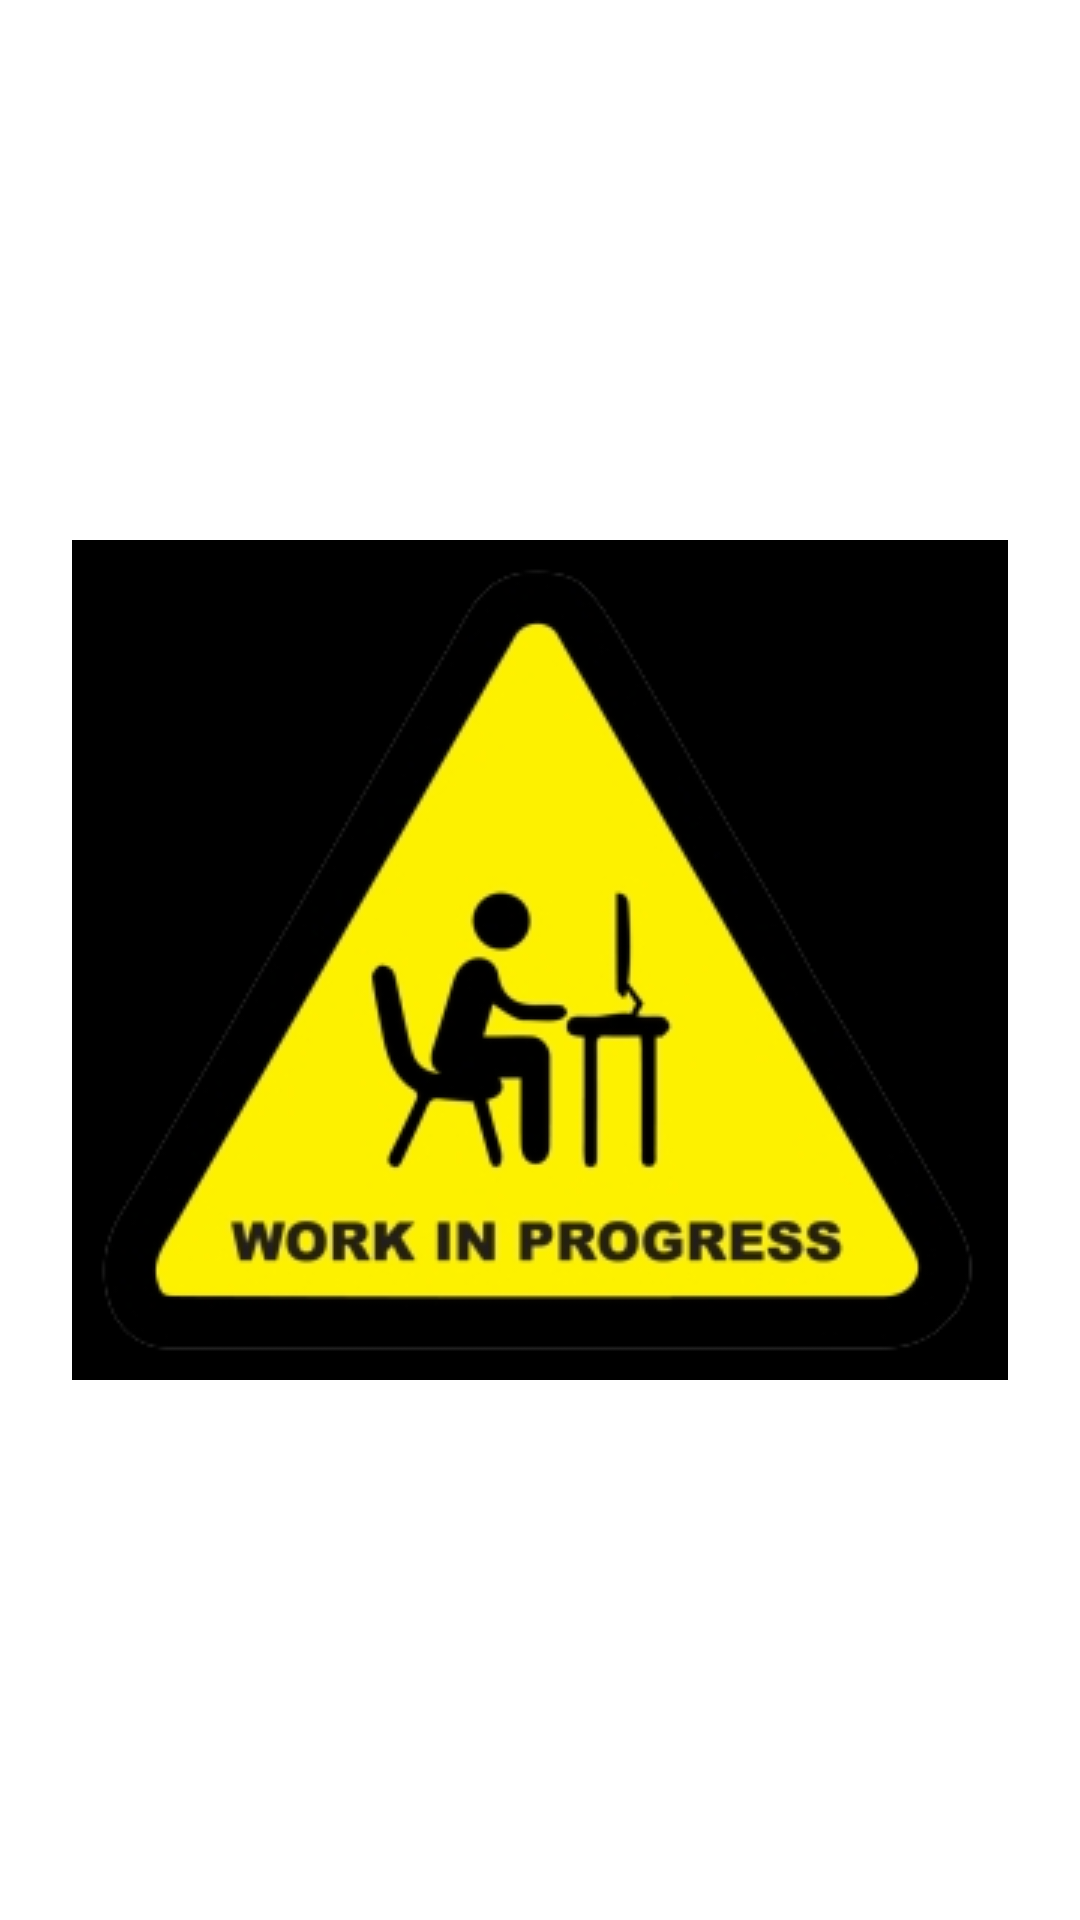

The Android layout XML behind this screen, and the referenced resources:
<!-- AndroidManifest.xml: application theme AppTheme -->
<!-- res/layout/fragment_dummy.xml -->
<?xml version="1.0" encoding="utf-8"?>
<androidx.constraintlayout.widget.ConstraintLayout xmlns:android="http://schemas.android.com/apk/res/android"
    xmlns:app="http://schemas.android.com/apk/res-auto"
    xmlns:tools="http://schemas.android.com/tools"
    android:layout_width="match_parent"
    android:layout_height="match_parent"
    tools:context=".screens.other.DummyFragment">

    <ImageView
        android:layout_width="wrap_content"
        android:layout_height="wrap_content"
        android:src="@drawable/dummy_image"
        app:layout_constraintBottom_toBottomOf="parent"
        app:layout_constraintEnd_toEndOf="parent"
        app:layout_constraintStart_toStartOf="parent"
        app:layout_constraintTop_toTopOf="parent" />

</androidx.constraintlayout.widget.ConstraintLayout>
<!-- resources referenced by this layout -->
<resources>
  <!-- drawable dummy_image: png bitmap (drawable, 33816 bytes) -->
  <style name="AppTheme" parent="Theme.MaterialComponents.DayNight.DarkActionBar">
          
          <item name="colorPrimary">@color/colorPrimary</item>
          <item name="colorPrimaryDark">@color/colorPrimaryDark</item>
          <item name="colorAccent">@color/colorAccent</item>
      </style>
  <color name="colorPrimary">#000000</color>
  <color name="colorPrimaryDark">#000000</color>
  <color name="colorAccent">#5035D699</color>
</resources>
